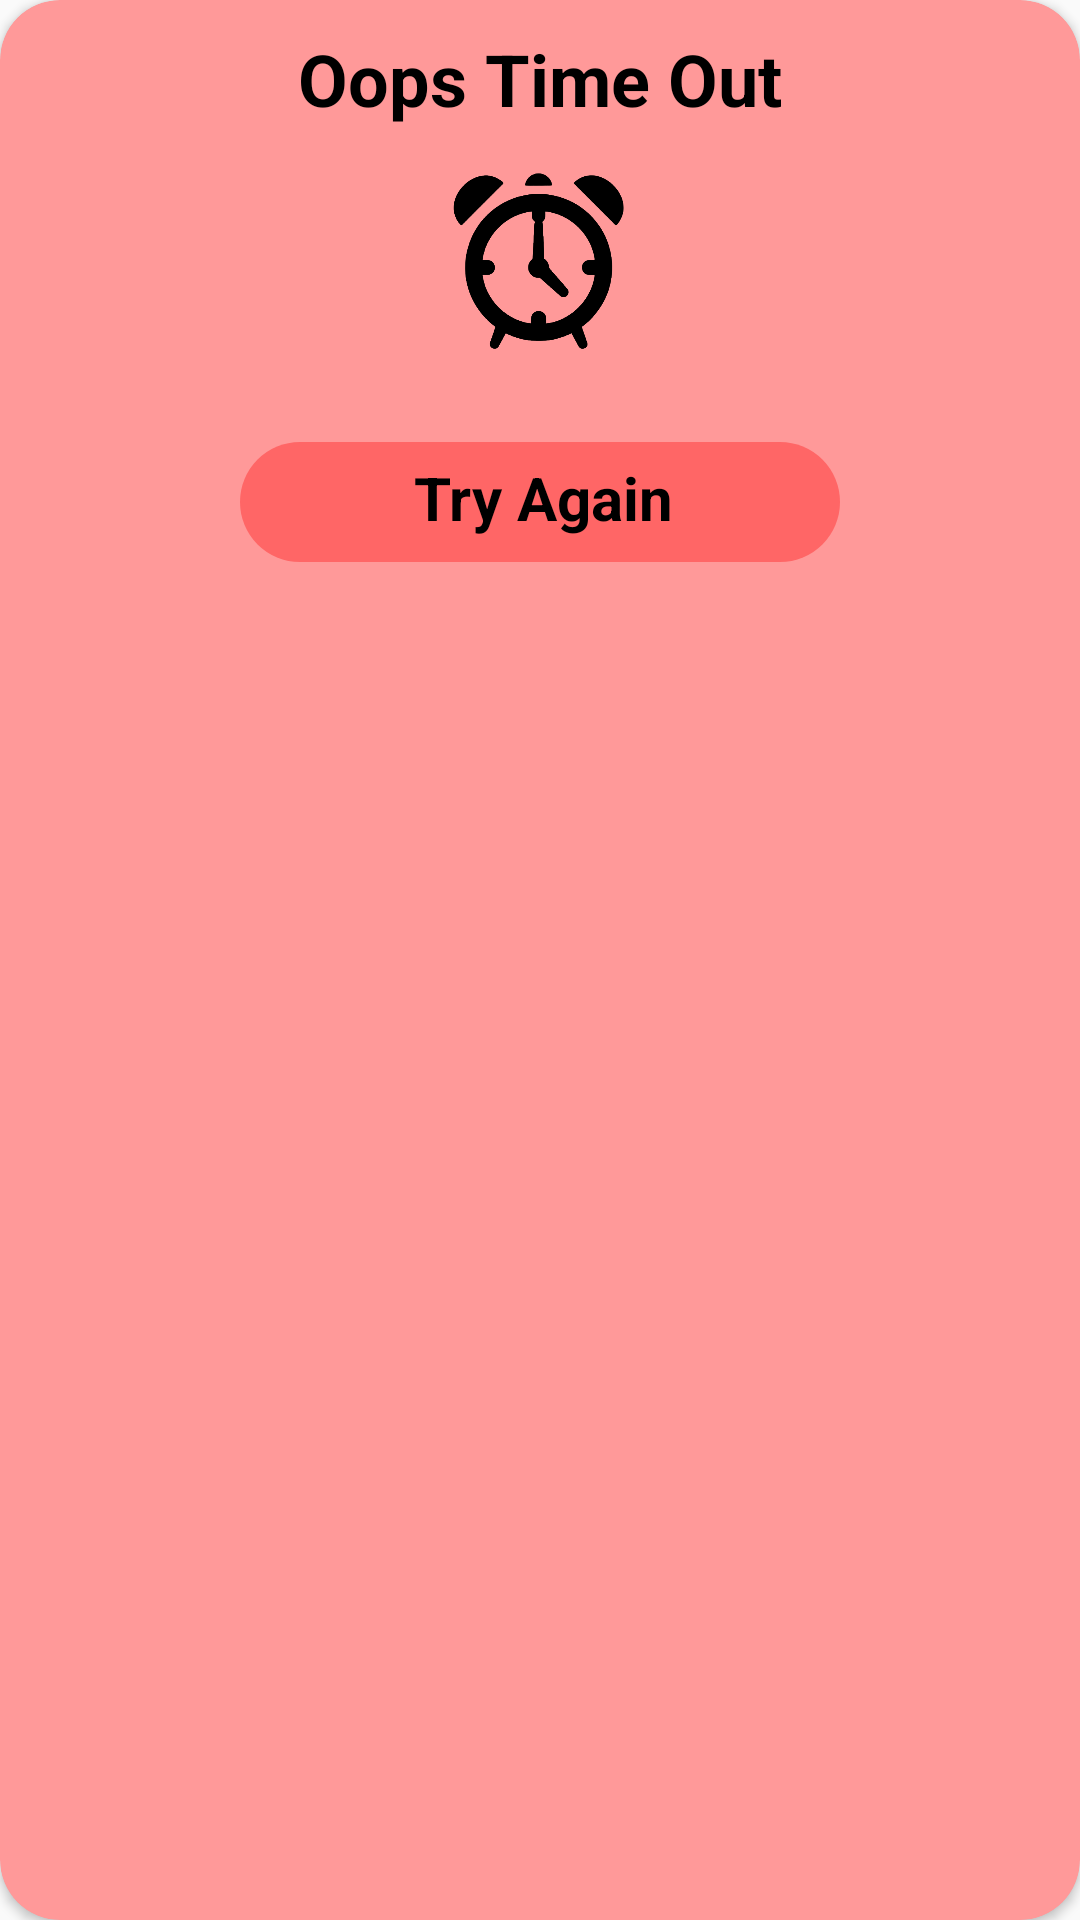

Layout XML and referenced resources for this Android screen:
<!-- AndroidManifest.xml: application theme Theme.AppCompat.Light.NoActionBar -->
<!-- res/layout/dialog.xml -->
<?xml version="1.0" encoding="utf-8"?>
<androidx.cardview.widget.CardView xmlns:android="http://schemas.android.com/apk/res/android"
    android:layout_width="280dp"
    android:layout_height="220dp"
    xmlns:app="http://schemas.android.com/apk/res-auto"
    app:cardCornerRadius="20dp"
    app:cardBackgroundColor="#ff9999"
    android:layout_gravity="center">
    <LinearLayout
        android:layout_width="match_parent"
        android:layout_height="match_parent"
        android:orientation="vertical"
        android:layout_gravity="center"
        >
        <RelativeLayout
            android:layout_width="match_parent"
            android:layout_height="wrap_content">
            <TextView
                android:layout_width="match_parent"
                android:layout_height="wrap_content"
                android:text="Oops Time Out"
                android:textColor="@color/black"
                android:textSize="24sp"
                android:textStyle="bold"
                android:gravity="center"
                android:layout_marginTop="10dp"
                />
            <ImageView
                android:layout_width="30dp"
                android:layout_height="30dp"
                android:src="@drawable/x_icon"
                android:layout_alignParentRight="true"
                android:layout_margin="5dp"
                />
        </RelativeLayout>
        <ImageView
            android:layout_width="60dp"
            android:layout_height="60dp"
            android:src="@drawable/maintimer"
            android:layout_gravity="center"
            android:layout_marginTop="15dp"


            />
        <LinearLayout
            android:layout_width="200dp"
            android:layout_height="40dp"
            android:background="@drawable/tryagain"
            android:layout_gravity="center"
            android:layout_marginTop="30dp"
            android:orientation="horizontal"

            >
            <TextView
                android:layout_width="wrap_content"
                android:layout_height="wrap_content"
                android:text="Try Again"
                android:textStyle="bold"
                android:textColor="@color/black"
                android:textSize="20sp"
                android:layout_marginTop="5dp"
                android:layout_marginStart="58dp"



                />
        </LinearLayout>

    </LinearLayout>

</androidx.cardview.widget.CardView>
<!-- resources referenced by this layout -->
<resources>
  <color name="black">#FF000000</color>
  <!-- drawable maintimer: png bitmap (drawable, 30625 bytes) -->
  <!-- drawable tryagain (drawable) -->
  <?xml version="1.0" encoding="utf-8"?>
  <shape android:shape="rectangle"  xmlns:android="http://schemas.android.com/apk/res/android">
      <solid android:color="#ff6666"/>
      <corners android:radius="60dp"/>
  
  </shape>
</resources>
